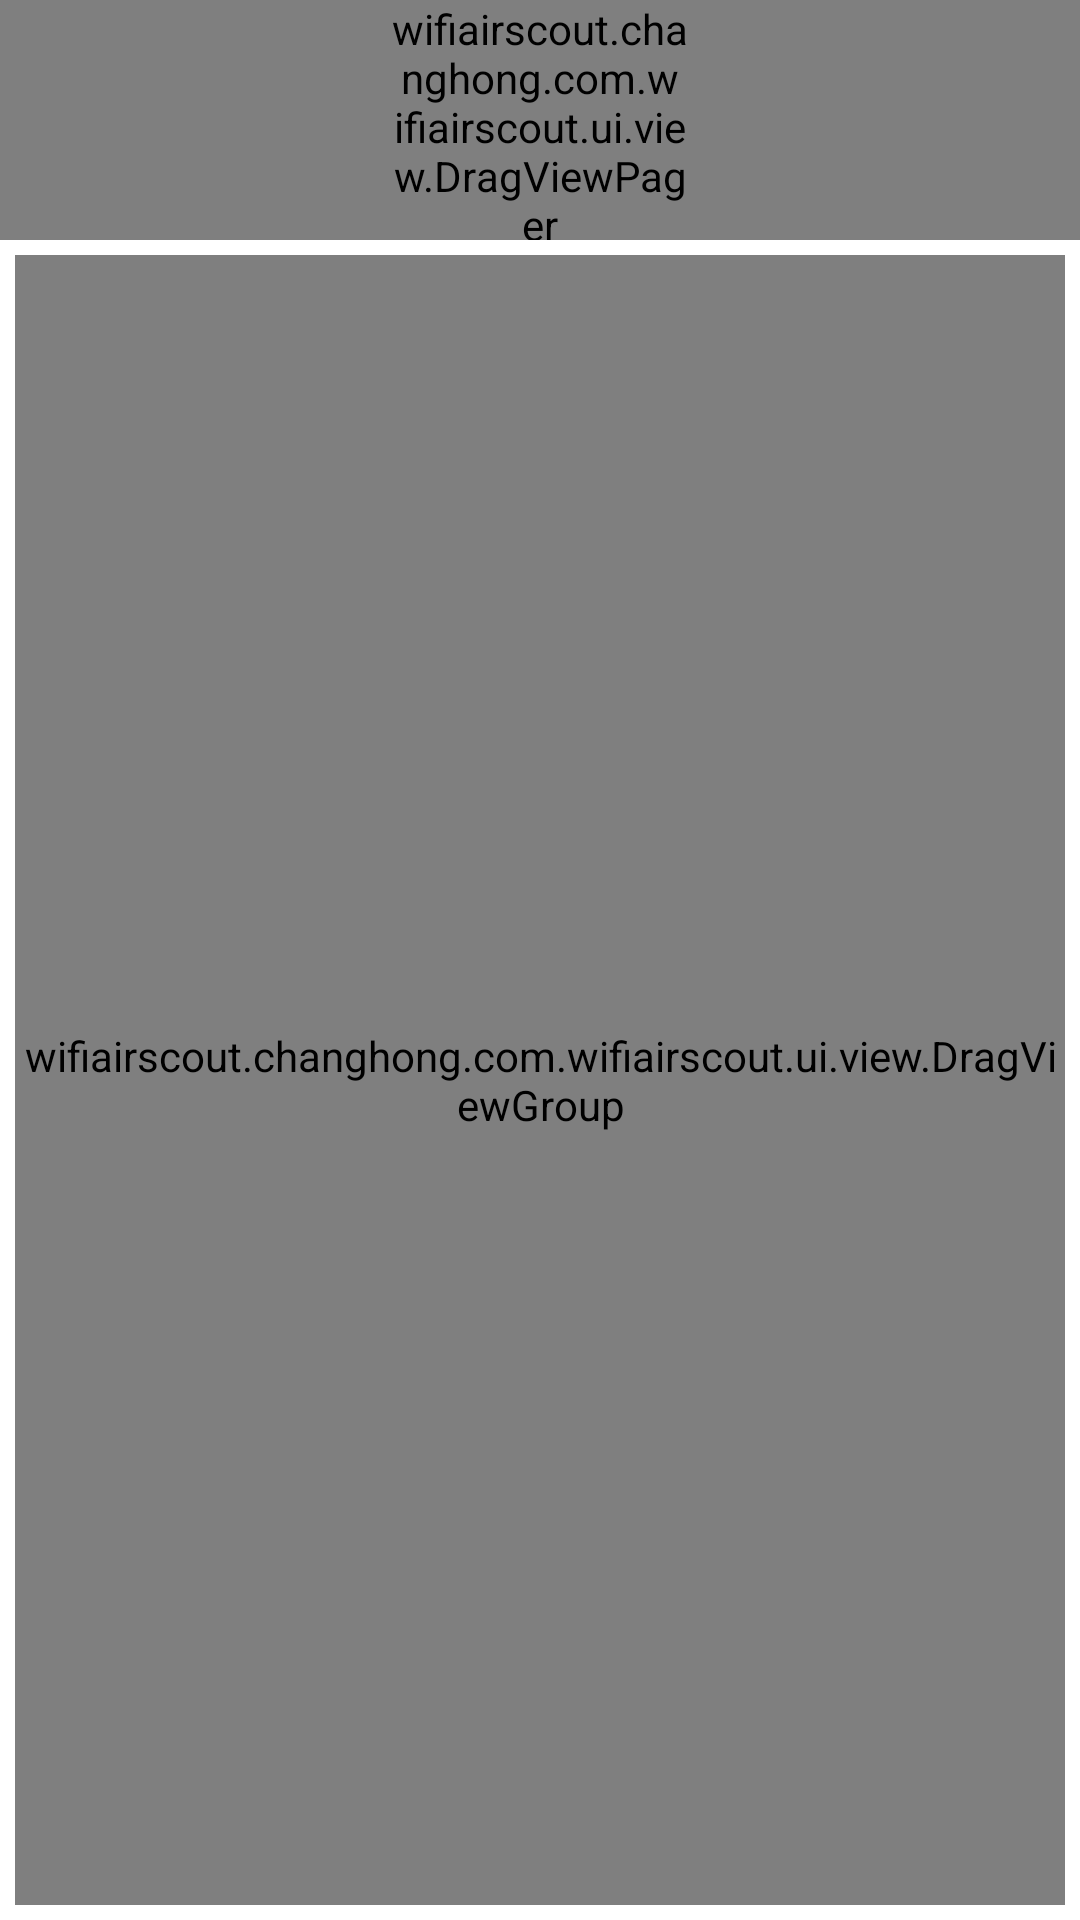

This screen was rendered from an Android layout file. Write that file and the resources it references.
<!-- AndroidManifest.xml: application theme AppTheme -->
<!-- res/layout/content_main.xml -->
<?xml version="1.0" encoding="utf-8"?>
<LinearLayout xmlns:android="http://schemas.android.com/apk/res/android"
    xmlns:app="http://schemas.android.com/apk/res-auto"
    xmlns:tools="http://schemas.android.com/tools"
    android:layout_width="match_parent"
    android:layout_height="match_parent"
    android:orientation="vertical"
    app:layout_behavior="@string/appbar_scrolling_view_behavior"
    tools:context="wifiairscout.changhong.com.wifiairscout.ui.activity.MainActivity"
    tools:showIn="@layout/activity_main">

    <TextView
        android:layout_width="match_parent"
        android:layout_height="wrap_content"
        android:visibility="gone"
        android:text="@string/title_device_list" />

    <wifiairscout.changhong.com.wifiairscout.ui.view.DragViewPager
        android:id="@+id/vp_device"
        android:layout_width="match_parent"
        android:layout_height="80dp"
        android:background="@mipmap/bg_viewpager"
        android:clipToPadding="false"
        android:paddingLeft="130dp"
        android:paddingRight="130dp" />

    <TextView
        android:visibility="gone"
        android:layout_width="match_parent"
        android:layout_height="wrap_content"
        android:text="@string/title_intensity_map" />

    <wifiairscout.changhong.com.wifiairscout.ui.view.DragViewGroup

        android:id="@+id/layout_apartment"
        android:layout_width="match_parent"
        android:layout_height="wrap_content"
        android:layout_margin="5dp"
        android:layout_weight="1"
        android:clipToPadding="true" />

</LinearLayout>
<!-- res/layout/activity_main.xml (included above) -->
<?xml version="1.0" encoding="utf-8"?>
<android.support.design.widget.CoordinatorLayout xmlns:android="http://schemas.android.com/apk/res/android"
    xmlns:app="http://schemas.android.com/apk/res-auto"
    xmlns:tools="http://schemas.android.com/tools"
    android:layout_width="match_parent"
    android:layout_height="match_parent"
    android:background="@color/colorBg"
    tools:context="wifiairscout.changhong.com.wifiairscout.ui.activity.MainActivity">

    <android.support.design.widget.AppBarLayout
        android:layout_width="match_parent"
        android:layout_height="wrap_content"
        android:paddingTop="10dp"
        android:theme="@style/AppTheme.AppBarOverlay">

        <android.support.v7.widget.Toolbar
            android:id="@+id/toolbar"
            android:layout_width="match_parent"
            android:layout_height="?attr/actionBarSize"
            android:background="?attr/colorPrimary"
            app:layout_scrollFlags="scroll|exitUntilCollapsed"
            app:popupTheme="@style/AppTheme.PopupOverlay" />

    </android.support.design.widget.AppBarLayout>

    <include layout="@layout/content_main"
        app:layout_behavior="@string/appbar_scrolling_view_behavior"/>

    
        
        
        
        
        
        


</android.support.design.widget.CoordinatorLayout>
<!-- resources referenced by this layout -->
<resources>
  <color name="colorBg">#ffffff</color>
  <dimen name="fab_margin">16dp</dimen>
  <!-- mipmap bg_viewpager: png bitmap (mipmap-xhdpi, 3113 bytes) -->
  <string name="title_device_list">Device List</string>
  <string name="title_intensity_map">Intensity area picture</string>
  <style name="AppTheme.AppBarOverlay" parent="ThemeOverlay.AppCompat.Dark.ActionBar" />
  <style name="AppTheme.PopupOverlay" parent="ThemeOverlay.AppCompat.Light">
          <item name="android:actionBarSize">20dp</item>
      </style>
  <style name="AppTheme" parent="Theme.AppCompat.Light.DarkActionBar">
          
          <item name="colorPrimary">@color/colorPrimary</item>
          <item name="colorPrimaryDark">@color/colorPrimaryDark</item>
          <item name="colorAccent">@color/colorAccent</item>
  
          <item name="android:textColor">@color/textColor</item>
          <item name="android:textColorPrimary">@color/textColorPrimary</item>
          <item name="android:textColorSecondary">@color/textColorSecondry</item>
          <item name="android:textSize">@dimen/txt_x14</item>
          <item name="android:windowBackground">@color/colorBg</item>
          <item name="android:windowActionModeOverlay">true</item>
          <item name="windowActionModeOverlay">true</item>
          
          
      </style>
  <color name="colorPrimary">#11a8ba</color>
  <color name="colorPrimaryDark">#444444</color>
  <color name="colorAccent">#336699</color>
  <color name="textColor">#888888</color>
  <color name="textColorPrimary">#000000</color>
  <color name="textColorSecondry">#444444</color>
  <dimen name="txt_x14">14sp</dimen>
</resources>
